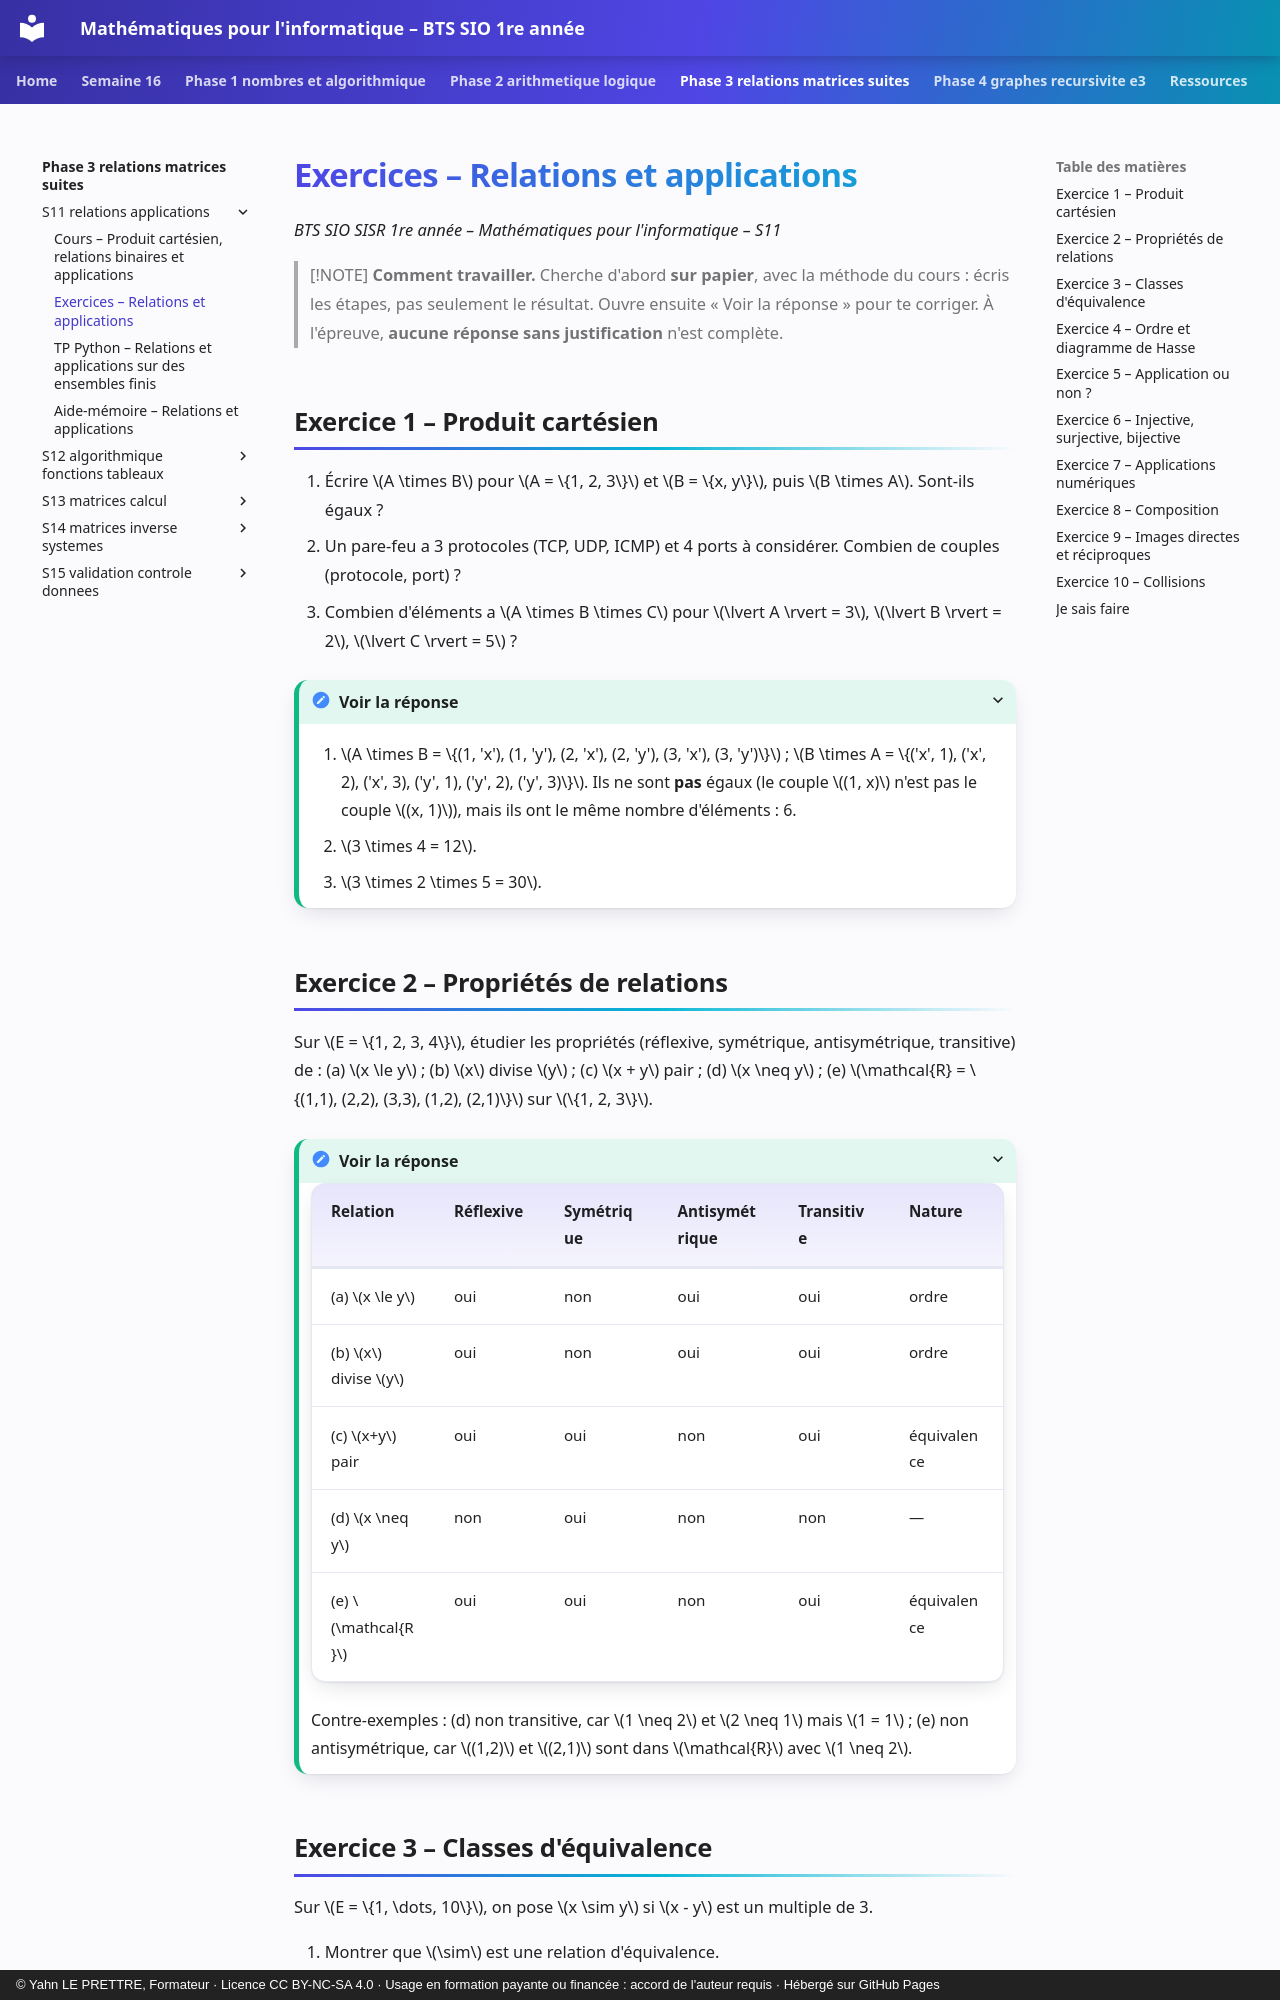

repository: YahnLP/bts1-sio-sisr-math_algo · page: phase-3-relations-matrices-suites/S11-relations-applications/02-exercices/index.html · generator: mkdocs · copyright: © Yahn LE PRETTRE, Formateur · Licence CC BY-NC-SA 4.0 · Usage en formation payante ou financée : accord de l'auteur requis · Hébergé sur GitHub Pages

# Exercices – Relations et applications

*BTS SIO SISR 1re année – Mathématiques pour l'informatique – S11*

> [!NOTE]
> **Comment travailler.** Cherche d'abord **sur papier**, avec la méthode du cours : écris les étapes, pas seulement le résultat. Ouvre ensuite « Voir la réponse » pour te corriger. À l'épreuve, **aucune réponse sans justification** n'est complète.

## Exercice 1 – Produit cartésien

1. Écrire \(A \times B\) pour \(A = \{1, 2, 3\}\) et \(B = \{x, y\}\), puis \(B \times A\). Sont-ils égaux ?
2. Un pare-feu a 3 protocoles (TCP, UDP, ICMP) et 4 ports à considérer. Combien de couples (protocole, port) ?
3. Combien d'éléments a \(A \times B \times C\) pour \(\lvert A \rvert = 3\), \(\lvert B \rvert = 2\), \(\lvert C \rvert = 5\) ?

<details markdown="1">
<summary>Voir la réponse</summary>

1. \(A \times B = \{(1, 'x'), (1, 'y'), (2, 'x'), (2, 'y'), (3, 'x'), (3, 'y')\}\) ; \(B \times A = \{('x', 1), ('x', 2), ('x', 3), ('y', 1), ('y', 2), ('y', 3)\}\). Ils ne sont **pas** égaux (le couple \((1, x)\) n'est pas le couple \((x, 1)\)), mais ils ont le même nombre d'éléments : 6.
2. \(3 \times 4 = 12\).
3. \(3 \times 2 \times 5 = 30\).

</details>

## Exercice 2 – Propriétés de relations

Sur \(E = \{1, 2, 3, 4\}\), étudier les propriétés (réflexive, symétrique, antisymétrique, transitive) de : (a) \(x \le y\) ; (b) \(x\) divise \(y\) ; (c) \(x + y\) pair ; (d) \(x \neq y\) ; (e) \(\mathcal{R} = \{(1,1), (2,2), (3,3), (1,2), (2,1)\}\) sur \(\{1, 2, 3\}\).

<details markdown="1">
<summary>Voir la réponse</summary>

| Relation | Réflexive | Symétrique | Antisymétrique | Transitive | Nature |
|---|---|---|---|---|---|
| (a) \(x \le y\) | oui | non | oui | oui | ordre |
| (b) \(x\) divise \(y\) | oui | non | oui | oui | ordre |
| (c) \(x+y\) pair | oui | oui | non | oui | équivalence |
| (d) \(x \neq y\) | non | oui | non | non | — |
| (e) \(\mathcal{R}\) | oui | oui | non | oui | équivalence |

Contre-exemples : (d) non transitive, car \(1 \neq 2\) et \(2 \neq 1\) mais \(1 = 1\) ; (e) non antisymétrique, car \((1,2)\) et \((2,1)\) sont dans \(\mathcal{R}\) avec \(1 \neq 2\).

</details>

## Exercice 3 – Classes d'équivalence

Sur \(E = \{1, \dots, 10\}\), on pose \(x \sim y\) si \(x - y\) est un multiple de 3.

1. Montrer que \(\sim\) est une relation d'équivalence.
2. Donner ses classes.

<details markdown="1">
<summary>Voir la réponse</summary>

1. Réflexive : \(x - x = 0 = 3 \times 0\). Symétrique : si \(x - y = 3k\), alors \(y - x = 3(-k)\). Transitive : si \(x - y = 3k\) et \(y - z = 3l\), alors \(x - z = 3(k + l)\).
2. \(\{1, 4, 7, 10\}\) ; \(\{2, 5, 8\}\) ; \(\{3, 6, 9\}\) — trois classes (restes 1, 2, 0 dans la division par 3), de tailles 4, 3, 3.

</details>
